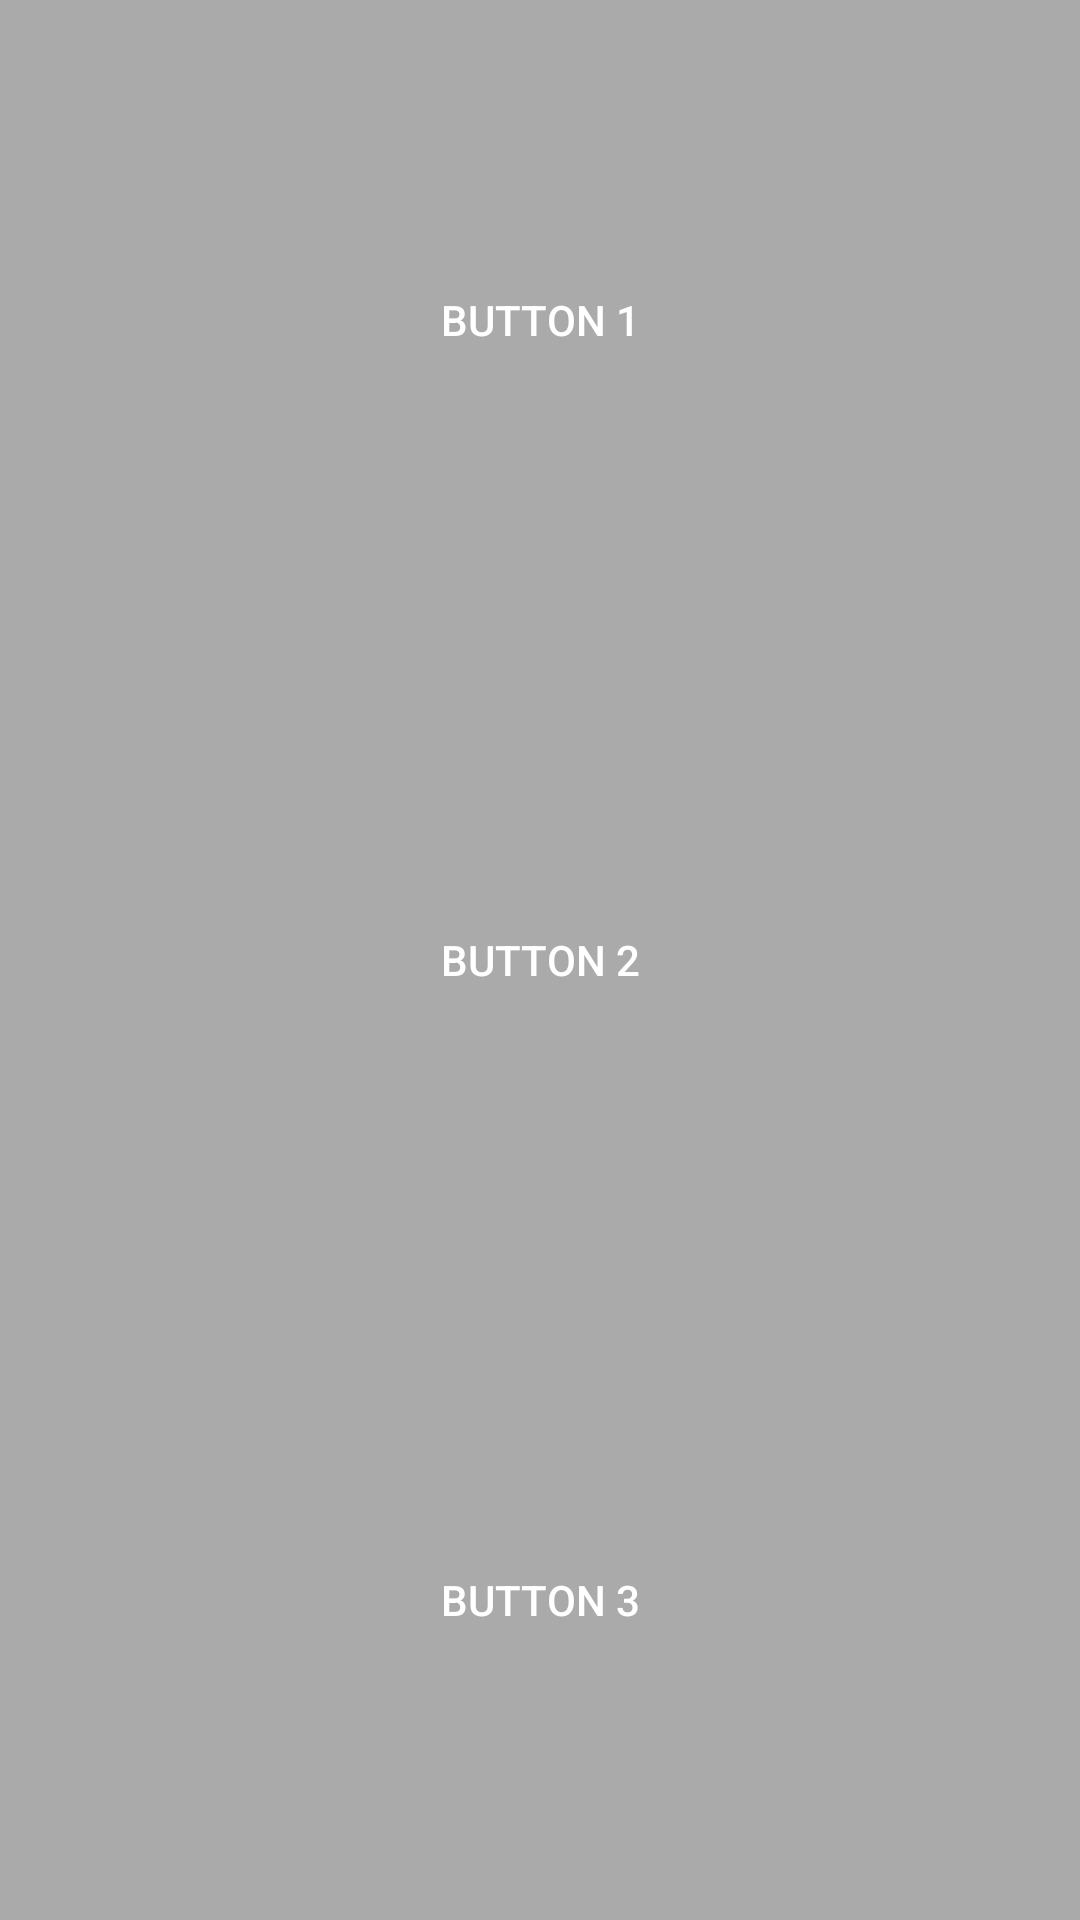

This screen was rendered from an Android layout file. Write that file and the resources it references.
<!-- AndroidManifest.xml: application theme Theme.SimpleButtonGrid -->
<!-- res/layout/activity_main.xml -->
<?xml version="1.0" encoding="utf-8"?>
<LinearLayout xmlns:android="http://schemas.android.com/apk/res/android"
    android:layout_width="match_parent"
    android:layout_height="match_parent"
    android:background="@android:color/darker_gray"
    android:orientation="vertical"
    android:gravity="center">

    <Button
        android:id="@+id/button1"
        android:layout_width="wrap_content"
        android:layout_height="0dp"
        android:layout_weight="1"
        android:background="@drawable/ic_launcher_foreground"
        android:text="Button 1"
        android:textColor="@android:color/white"/>

    <Button
        android:id="@+id/button2"
        android:layout_width="wrap_content"
        android:layout_height="0dp"
        android:layout_weight="1"
        android:background="@drawable/ic_launcher_foreground"
        android:text="Button 2"
        android:textColor="@android:color/white"/>

    <Button
        android:id="@+id/button3"
        android:layout_width="wrap_content"
        android:layout_height="0dp"
        android:layout_weight="1"
        android:background="@drawable/ic_launcher_foreground"
        android:text="Button 3"
        android:textColor="@android:color/white"/>

</LinearLayout>
<!-- resources referenced by this layout -->
<resources>
  <style name="Theme.SimpleButtonGrid" parent="Theme.AppCompat.Light.DarkActionBar">
          
          <item name="colorPrimary">@color/purple_500</item>
          <item name="colorPrimaryDark">@color/purple_700</item>
          <item name="colorAccent">@color/teal_200</item>
          <item name="android:windowBackground">@android:color/darker_gray</item>
      </style>
  <color name="purple_500">#656565</color>
  <color name="purple_700">#3F3F3F</color>
  <color name="teal_200">#FF03DAC5</color>
</resources>
